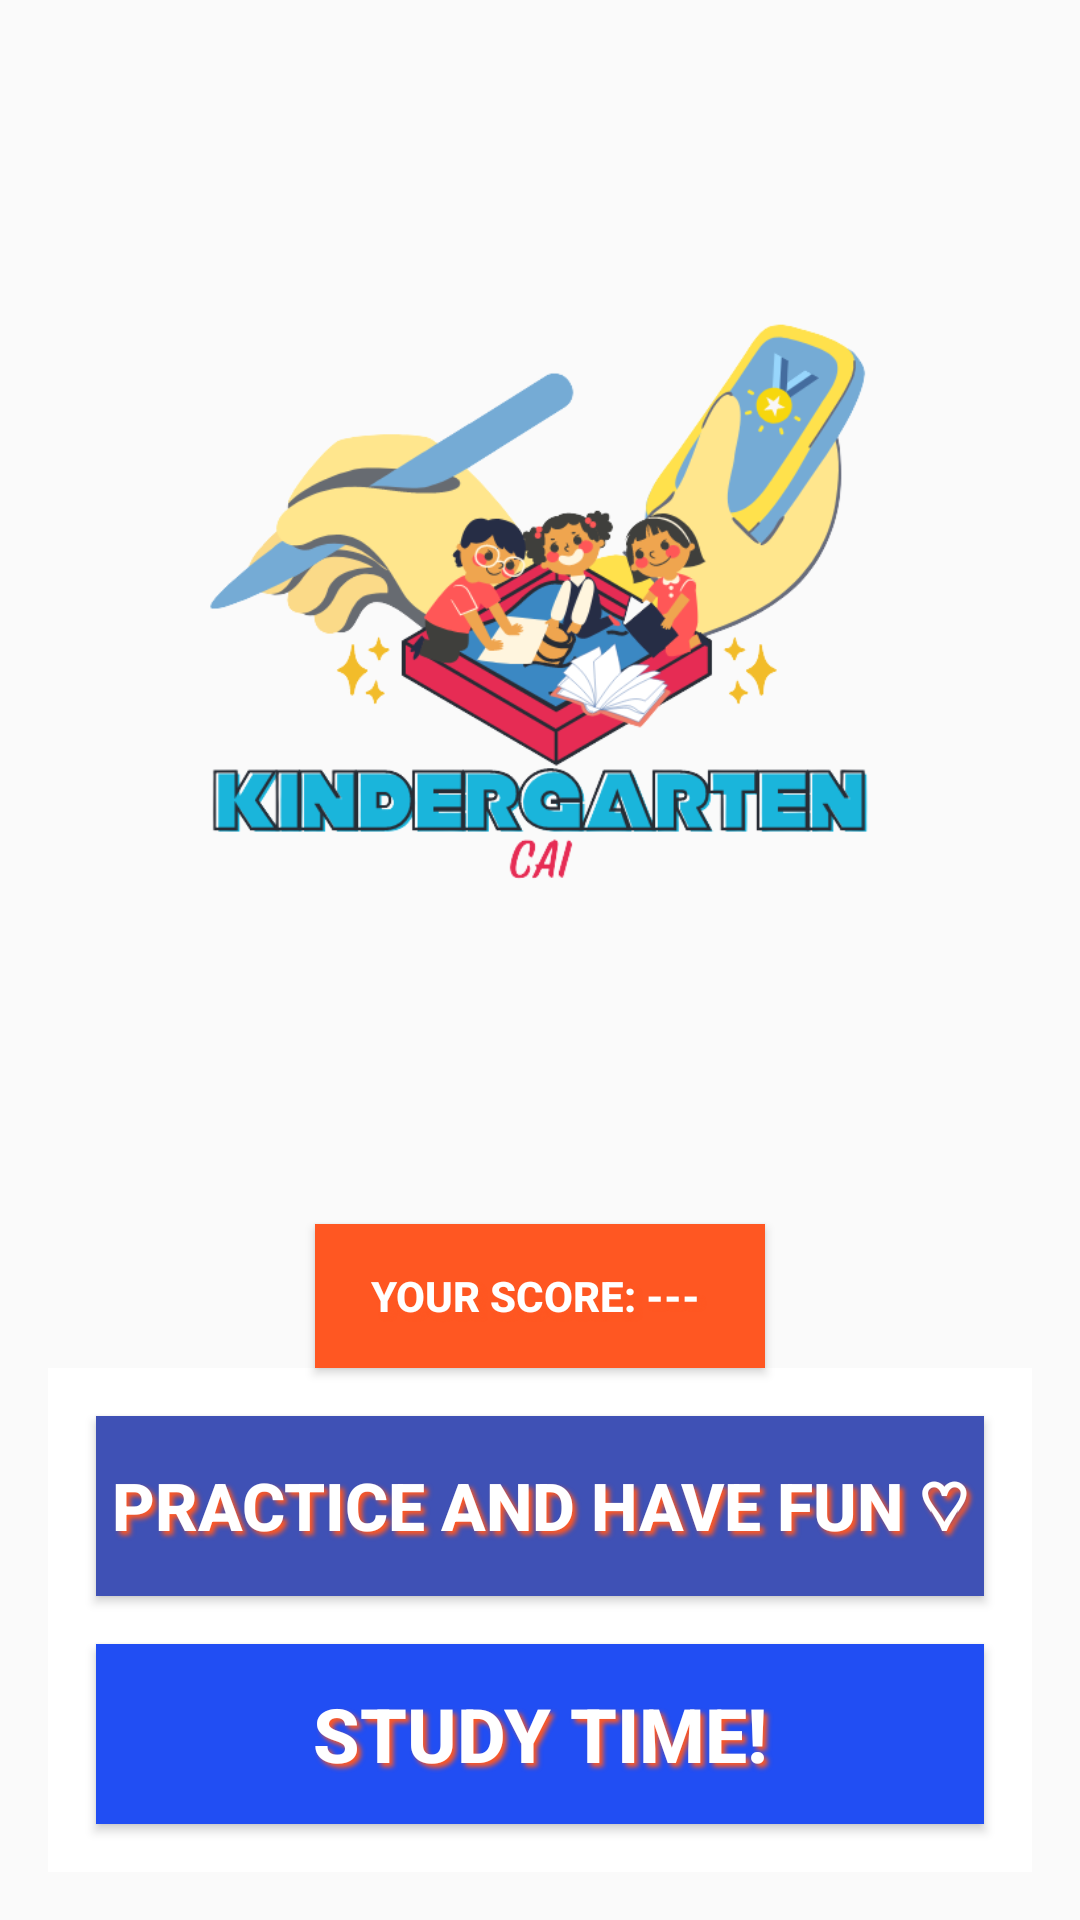

Reconstruct the res/layout file that produces this screen, plus the resources it refers to.
<!-- AndroidManifest.xml: application theme AppTheme -->
<!-- res/layout/activity_studentdashboard.xml -->
<?xml version="1.0" encoding="utf-8"?>
<androidx.constraintlayout.widget.ConstraintLayout xmlns:android="http://schemas.android.com/apk/res/android"
    xmlns:app="http://schemas.android.com/apk/res-auto"
    xmlns:tools="http://schemas.android.com/tools"
    android:layout_width="match_parent"
    android:layout_height="match_parent"
    android:background="@drawable/loginbg"
    tools:context=".Student.Student_Dashboard.StudentDashboardActivity">

    <androidx.appcompat.widget.Toolbar
        android:id="@+id/tbTcherDashboard"
        android:layout_width="0dp"
        android:layout_height="wrap_content"
        app:layout_constraintEnd_toEndOf="parent"
        app:layout_constraintStart_toStartOf="parent"
        app:layout_constraintTop_toTopOf="parent"
        app:title=" " />

    <androidx.appcompat.widget.AppCompatButton
        android:id="@+id/txtScore"
        android:layout_width="150dp"
        android:layout_height="wrap_content"
        android:background="#FF5722"
        android:lines="2"
        android:padding="5dp"
        android:shadowColor="#FF5722"
        android:shadowDx="4"
        android:shadowDy="4"
        android:shadowRadius="4"
        android:text="Your Score: --- "
        android:textColor="#fff"
        android:textSize="14sp"
        android:textStyle="bold"
        app:layout_constraintBottom_toTopOf="@+id/btnLinearLayout"
        app:layout_constraintEnd_toEndOf="@+id/btnLinearLayout"
        app:layout_constraintStart_toStartOf="@+id/btnLinearLayout" />

    <LinearLayout
        android:id="@+id/btnLinearLayout"
        android:layout_width="match_parent"
        android:layout_height="wrap_content"
        android:layout_marginStart="16dp"
        android:layout_marginEnd="16dp"
        android:layout_marginBottom="16dp"
        android:background="@color/white"
        android:orientation="vertical"
        app:layout_constraintBottom_toBottomOf="parent"
        app:layout_constraintEnd_toEndOf="parent"
        app:layout_constraintStart_toStartOf="parent">

        <androidx.appcompat.widget.AppCompatButton
            android:id="@+id/btnMiniGame"
            android:layout_width="match_parent"
            android:layout_height="60dp"
            android:layout_margin="16dp"
            android:background="#3F51B5"
            android:lines="2"
            android:shadowColor="#FF5722"
            android:shadowDx="4"
            android:shadowDy="4"
            android:shadowRadius="4"
            android:text="Practice and have fun ♡"
            android:textColor="#fff"
            android:textSize="22sp"
            android:textStyle="bold"
            app:layout_constraintBottom_toTopOf="@+id/adView"
            app:layout_constraintEnd_toEndOf="parent"
            app:layout_constraintHorizontal_bias="0.0"
            app:layout_constraintStart_toStartOf="parent" />

        <androidx.appcompat.widget.AppCompatButton
            android:id="@+id/btnLesson_Main"
            android:layout_width="match_parent"
            android:layout_height="60dp"
            android:layout_marginLeft="16dp"
            android:layout_marginRight="16dp"
            android:layout_marginBottom="16dp"
            android:background="#214EF3"
            android:lines="2"
            android:shadowColor="#FF5722"
            android:shadowDx="4"
            android:shadowDy="4"
            android:shadowRadius="4"
            android:text="Study time!"
            android:textColor="#fff"
            android:textSize="25sp"
            android:textStyle="bold"
            app:layout_constraintBottom_toTopOf="@+id/adView"
            app:layout_constraintEnd_toEndOf="parent"
            app:layout_constraintHorizontal_bias="0.0"
            app:layout_constraintStart_toStartOf="parent" />
    </LinearLayout>

    <ImageView
        android:id="@+id/imgMainLogo"
        android:layout_width="220dp"
        android:layout_height="220dp"
        android:layout_marginTop="32dp"
        app:layout_constraintEnd_toEndOf="parent"
        app:layout_constraintHorizontal_bias="0.498"
        app:layout_constraintStart_toStartOf="parent"
        app:layout_constraintTop_toBottomOf="@+id/tbTcherDashboard"
        app:srcCompat="@drawable/logo" />


</androidx.constraintlayout.widget.ConstraintLayout>
<!-- resources referenced by this layout -->
<resources>
  <color name="white">#FFFFFFFF</color>
  <!-- drawable logo: png bitmap (drawable, 84940 bytes) -->
  <style name="AppTheme" parent="Theme.AppCompat.Light.NoActionBar">
          
          <item name="android:statusBarColor">#2196F3</item>
          
      </style>
</resources>
